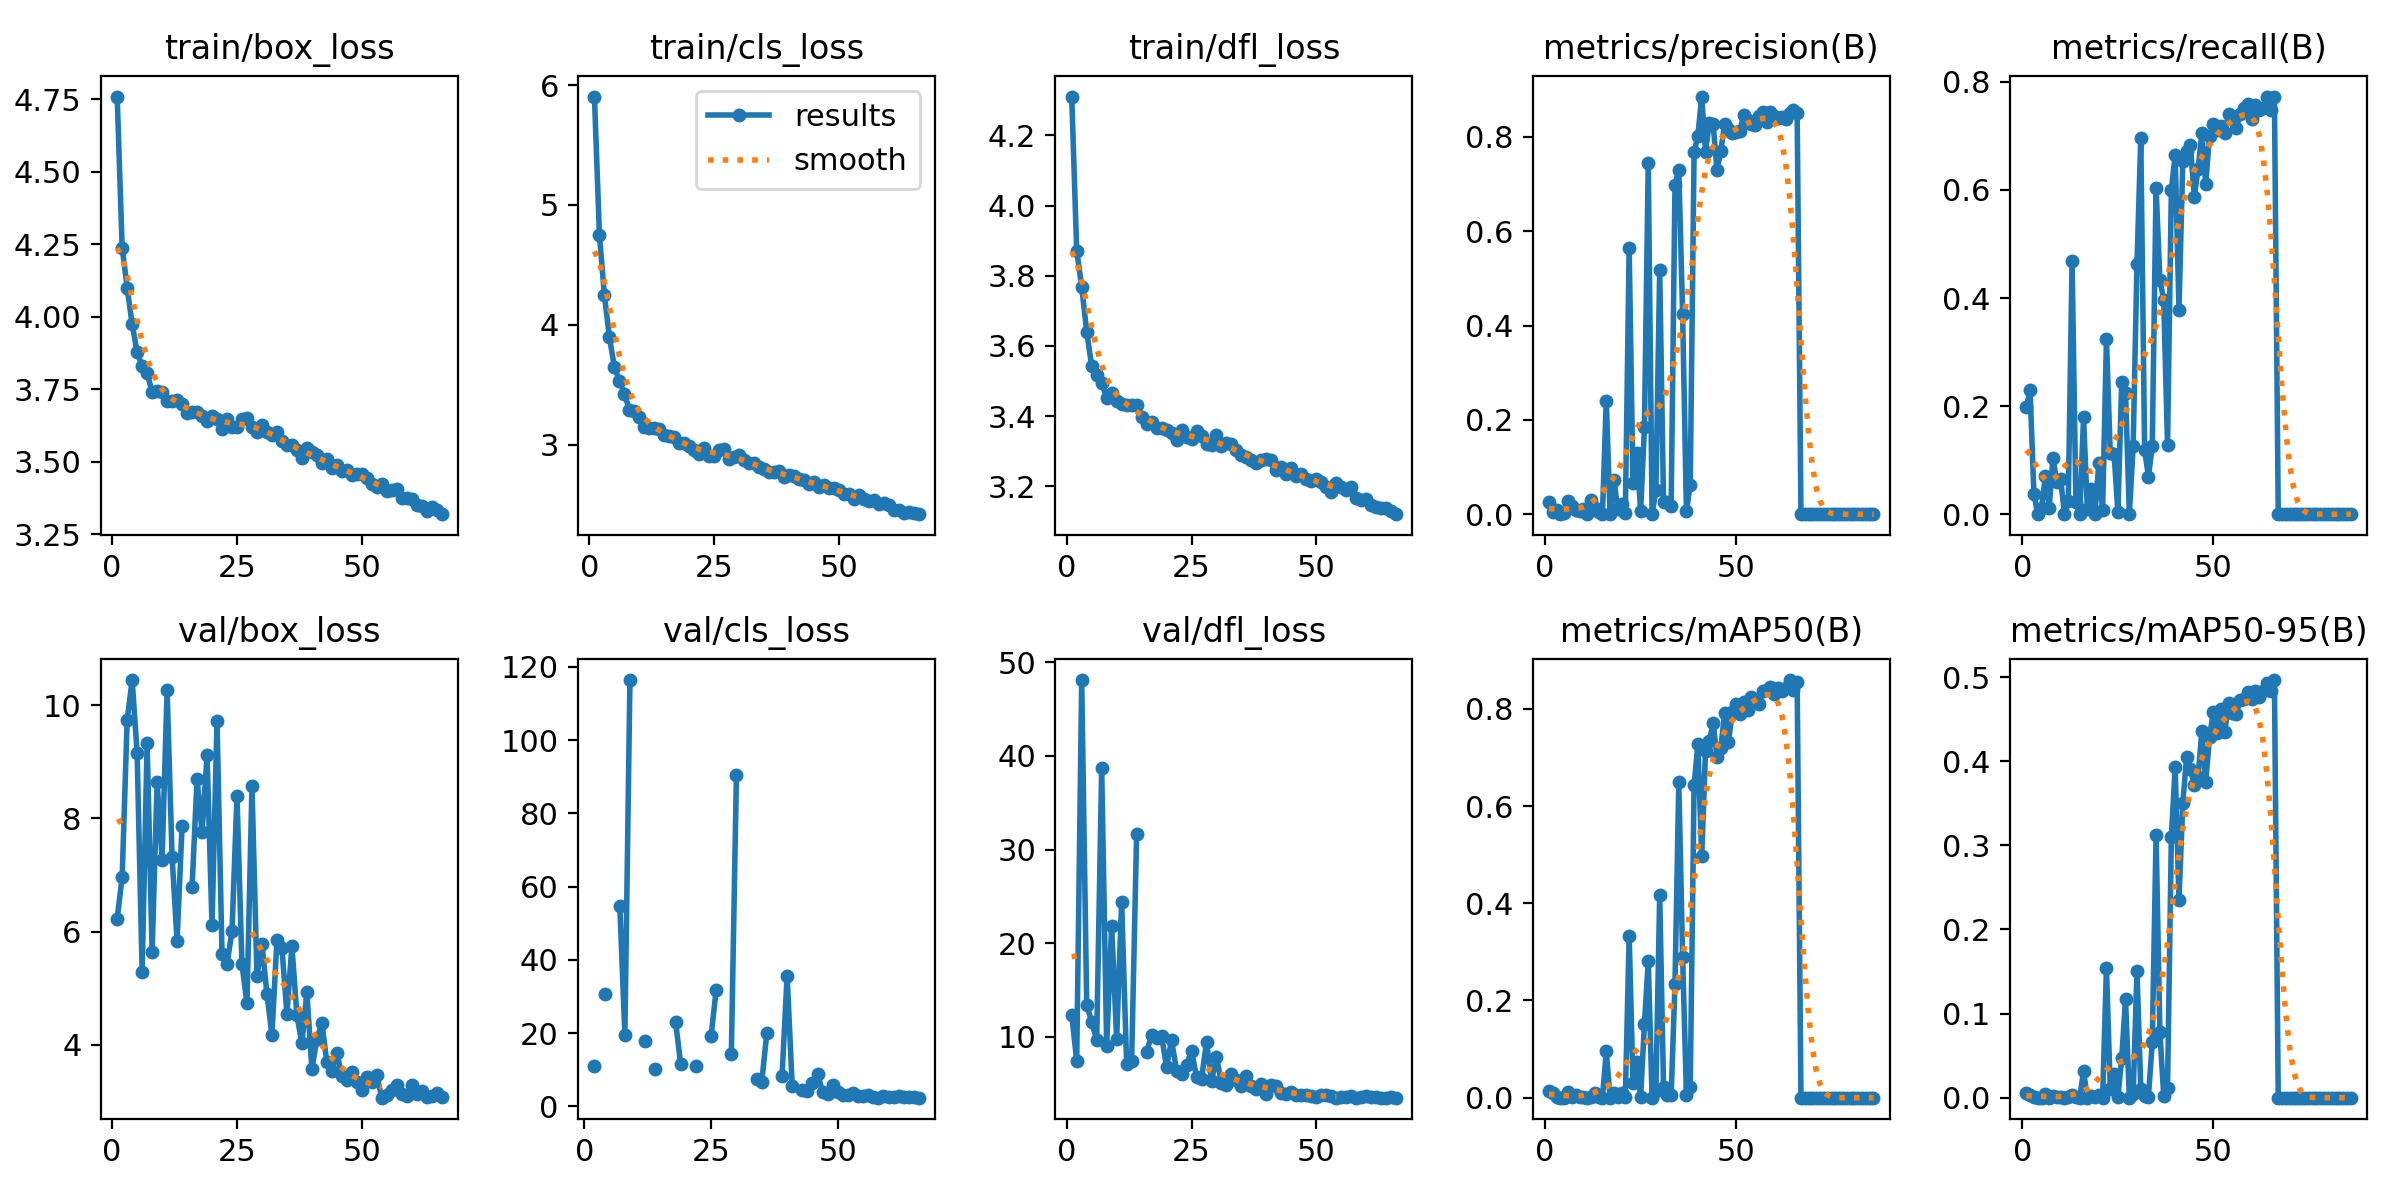

Values plotted in this chart, from the file beside it:
epoch, time, train/box_loss, train/cls_loss, train/dfl_loss, metrics/precision(B), metrics/recall(B), metrics/mAP50(B), metrics/mAP50-95(B), val/box_loss, val/cls_loss, val/dfl_loss, lr/pg0, lr/pg1, lr/pg2
1, 256.3, 4.76, 5.905, 4.311, 0.02686, 0.1977, 0.01417, 0.00507, 6.232, inf, 12.32, 0.07017, 0.003315, 0.003315
2, 506.9, 4.239, 4.748, 3.871, 0.00392, 0.2293, 0.01063, 0.00264, 6.958, 11.16, 7.445, 0.04017, 0.006646, 0.006646
3, 749.7, 4.101, 4.246, 3.769, 0.00792, 0.03791, 0.00061, 0.00064, 9.731, inf, 48.11, 0.01016, 0.009971, 0.009971
4, 992.7, 3.975, 3.895, 3.64, 0, 0, 0, 0, 10.44, 30.72, 13.41, 0.009978, 0.009978, 0.009978
5, 1236, 3.879, 3.646, 3.542, 0.00165, 0.01108, 0.00019, 5e-05, 9.147, inf, 11.58, 0.009961, 0.009961, 0.009961
6, 1488, 3.83, 3.533, 3.516, 0.02816, 0.07014, 0.01233, 0.00422, 5.288, inf, 9.68, 0.009938, 0.009938, 0.009938
7, 1742, 3.808, 3.424, 3.495, 0.01812, 0.01225, 0.00077, 0.0002, 9.326, 54.84, 38.7, 0.009912, 0.009912, 0.009912
8, 2000, 3.74, 3.29, 3.452, 0.008, 0.1048, 0.005, 0.00217, 5.641, 19.63, 9.05, 0.00988, 0.00988, 0.00988
9, 2259, 3.743, 3.279, 3.464, 0.0058, 0.05869, 0.00187, 0.00057, 8.633, 116.4, 21.81, 0.009843, 0.009843, 0.009843
10, 2510, 3.741, 3.231, 3.444, 0.01099, 0.0654, 0.00211, 0.00058, 7.273, inf, 9.797, 0.009802, 0.009802, 0.009802
11, 2765, 3.712, 3.149, 3.435, 0, 0, 0, 0, 10.26, inf, 24.37, 0.009756, 0.009756, 0.009756
12, 3020, 3.711, 3.138, 3.432, 0.029, 0.02428, 0.0022, 0.00041, 7.325, 17.76, 7.06, 0.009705, 0.009705, 0.009705
13, 3281, 3.713, 3.14, 3.431, 0.01297, 0.4684, 0.00948, 0.00314, 5.834, inf, 7.452, 0.009649, 0.009649, 0.009649
14, 3521, 3.699, 3.13, 3.431, 0.0036, 0.02165, 0.00195, 0.00051, 7.869, 10.17, 31.63, 0.009589, 0.009589, 0.009589
15, 3761, 3.67, 3.08, 3.397, 0, 0, 0, 0, nan, nan, nan, 0.009525, 0.009525, 0.009525
16, 4024, 3.672, 3.073, 3.376, 0.241, 0.1789, 0.09541, 0.03145, 6.78, inf, 8.388, 0.009456, 0.009456, 0.009456
17, 4299, 3.673, 3.061, 3.384, 0.00012, 0.00875, 0.0001, 2e-05, 8.692, inf, 10.15, 0.009382, 0.009382, 0.009382
18, 4567, 3.658, 3.015, 3.366, 0.07321, 0.04593, 0.0103, 0.002, 7.754, 23.09, 9.823, 0.009304, 0.009304, 0.009304
19, 4825, 3.643, 3.01, 3.366, 0.0113, 0.00102, 0.00103, 0.00023, 9.11, 11.67, 10.07, 0.009222, 0.009222, 0.009222
20, 5099, 3.657, 2.989, 3.361, 0.02101, 0.0939, 0.01029, 0.00332, 6.115, inf, 6.782, 0.009136, 0.009136, 0.009136
21, 5343, 3.648, 2.955, 3.353, 0.00202, 0.00736, 0.00102, 0.00019, 9.721, inf, 9.682, 0.009046, 0.009046, 0.009046
22, 5588, 3.614, 2.921, 3.333, 0.5647, 0.3237, 0.3336, 0.1544, 5.601, 11.15, 6.357, 0.008952, 0.008952, 0.008952
23, 5870, 3.646, 2.972, 3.36, 0.0656, 0.1126, 0.03088, 0.00988, 5.429, inf, 6.022, 0.008854, 0.008854, 0.008854
24, 6131, 3.621, 2.906, 3.341, 0.1293, 0.1114, 0.07413, 0.02831, 6.004, inf, 6.983, 0.008752, 0.008752, 0.008752
25, 6386, 3.619, 2.9, 3.336, 0.00656, 0.00445, 0.00124, 0.00051, 8.397, 19.13, 8.498, 0.008646, 0.008646, 0.008646
26, 6646, 3.649, 2.956, 3.356, 0.1844, 0.244, 0.1513, 0.04695, 5.423, 31.67, 5.707, 0.008537, 0.008537, 0.008537
27, 6907, 3.651, 2.96, 3.343, 0.7455, 0.2251, 0.2818, 0.117, 4.739, inf, 5.497, 0.008424, 0.008424, 0.008424
28, 7163, 3.62, 2.876, 3.319, 0.00022, 0.00029, 1e-05, 0, 8.574, inf, 9.462, 0.008308, 0.008308, 0.008308
29, 7421, 3.603, 2.897, 3.318, 0.0503, 0.1261, 0.01426, 0.00482, 5.216, 14.41, 5.291, 0.008189, 0.008189, 0.008189
30, 7679, 3.628, 2.91, 3.346, 0.5176, 0.4633, 0.4175, 0.1506, 5.783, 90.38, 7.812, 0.008066, 0.008066, 0.008066
31, 7939, 3.604, 2.869, 3.315, 0.02588, 0.6967, 0.02224, 0.01028, 4.9, inf, 5.036, 0.007941, 0.007941, 0.007941
32, 8202, 3.594, 2.848, 3.322, 0.02491, 0.1191, 0.00539, 0.0018, 4.172, inf, 4.807, 0.007813, 0.007813, 0.007813
33, 8459, 3.605, 2.843, 3.321, 0.01706, 0.0697, 0.00515, 0.00134, 5.85, inf, 5.977, 0.007681, 0.007681, 0.007681
34, 8697, 3.572, 2.81, 3.302, 0.6975, 0.1262, 0.2334, 0.06561, 5.716, 7.571, 5.394, 0.007548, 0.007548, 0.007548
35, 8942, 3.558, 2.799, 3.289, 0.7302, 0.6036, 0.6488, 0.3119, 4.546, 6.731, 4.761, 0.007411, 0.007411, 0.007411
36, 9208, 3.557, 2.771, 3.282, 0.425, 0.4336, 0.2893, 0.07817, 5.747, 20.05, 5.766, 0.007273, 0.007273, 0.007273
37, 9469, 3.542, 2.77, 3.276, 0.00666, 0.3964, 0.0064, 0.00258, 4.528, inf, 4.704, 0.007132, 0.007132, 0.007132
38, 9727, 3.513, 2.776, 3.266, 0.06292, 0.1279, 0.02223, 0.01097, 4.029, inf, 4.367, 0.006989, 0.006989, 0.006989
39, 9984, 3.547, 2.733, 3.275, 0.7671, 0.5999, 0.6425, 0.3097, 4.936, 8.232, 4.957, 0.006844, 0.006844, 0.006844
40, 10247, 3.534, 2.744, 3.277, 0.8024, 0.6653, 0.727, 0.3928, 3.569, 35.74, 3.914, 0.006697, 0.006697, 0.006697
41, 10508, 3.522, 2.741, 3.274, 0.8857, 0.3786, 0.4963, 0.2352, 4.099, 5.695, 4.837, 0.006549, 0.006549, 0.006549
42, 10748, 3.496, 2.712, 3.245, 0.769, 0.6532, 0.7141, 0.3499, 4.395, inf, 4.788, 0.006399, 0.006399, 0.006399
43, 10993, 3.509, 2.707, 3.256, 0.8298, 0.6724, 0.7335, 0.4048, 3.693, 4.531, 3.988, 0.006247, 0.006247, 0.006247
44, 11236, 3.481, 2.672, 3.236, 0.8266, 0.6825, 0.7702, 0.3903, 3.547, 4.21, 3.897, 0.006095, 0.006095, 0.006095
45, 11473, 3.488, 2.687, 3.252, 0.7301, 0.5873, 0.7017, 0.3721, 3.859, 6.331, 4.098, 0.005941, 0.005941, 0.005941
46, 11734, 3.47, 2.647, 3.229, 0.7693, 0.639, 0.719, 0.3818, 3.456, 8.86, 3.814, 0.005786, 0.005786, 0.005786
47, 12000, 3.472, 2.661, 3.233, 0.828, 0.7053, 0.7907, 0.4359, 3.373, 4.011, 3.817, 0.005631, 0.005631, 0.005631
48, 12239, 3.455, 2.633, 3.219, 0.8163, 0.6117, 0.7308, 0.3757, 3.519, 3.411, 3.775, 0.005475, 0.005475, 0.005475
49, 12486, 3.459, 2.638, 3.215, 0.8091, 0.6998, 0.7935, 0.4285, 3.343, 5.835, 3.701, 0.005319, 0.005319, 0.005319
50, 12746, 3.46, 2.617, 3.221, 0.8099, 0.7213, 0.811, 0.459, 3.198, 3.869, 3.57, 0.005162, 0.005162, 0.005162
51, 12998, 3.445, 2.588, 3.212, 0.813, 0.7117, 0.7893, 0.4335, 3.438, 2.997, 3.754, 0.005005, 0.005005, 0.005005
52, 13239, 3.425, 2.59, 3.197, 0.8463, 0.7178, 0.8144, 0.4624, 3.341, 3.099, 3.737, 0.004848, 0.004848, 0.004848
53, 13478, 3.412, 2.548, 3.182, 0.8352, 0.7055, 0.7974, 0.4352, 3.461, 3.586, 3.718, 0.004691, 0.004691, 0.004691
54, 13745, 3.425, 2.576, 3.21, 0.8278, 0.7398, 0.8248, 0.4698, 3.069, 2.755, 3.494, 0.004535, 0.004535, 0.004535
55, 14008, 3.401, 2.545, 3.198, 0.8245, 0.7335, 0.8149, 0.4573, 3.122, 2.742, 3.533, 0.004379, 0.004379, 0.004379
56, 14270, 3.402, 2.527, 3.189, 0.845, 0.7142, 0.8092, 0.4564, 3.207, 3.106, 3.609, 0.004224, 0.004224, 0.004224
57, 14517, 3.406, 2.539, 3.198, 0.8527, 0.7402, 0.8371, 0.4727, 3.293, 2.663, 3.635, 0.004069, 0.004069, 0.004069
58, 14757, 3.377, 2.5, 3.167, 0.8326, 0.7515, 0.8393, 0.4736, 3.134, 2.381, 3.505, 0.003915, 0.003915, 0.003915
59, 15000, 3.376, 2.508, 3.161, 0.8536, 0.7595, 0.844, 0.4824, 3.1, 2.742, 3.517, 0.003763, 0.003763, 0.003763
60, 15243, 3.372, 2.493, 3.162, 0.8451, 0.7313, 0.8304, 0.4737, 3.301, 2.648, 3.641, 0.003611, 0.003611, 0.003611
... 26 more rows
